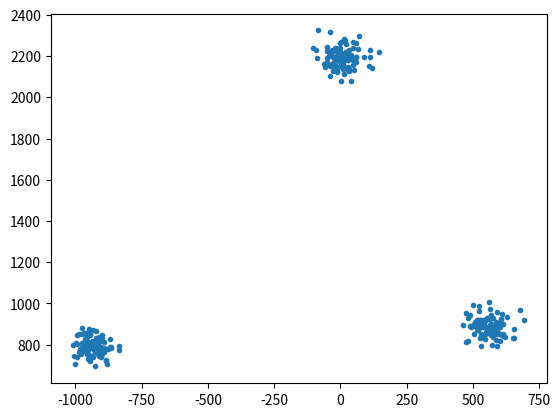

The matplotlib source for this figure:
#!/usr/bin/env python
import numpy as np
import matplotlib.pyplot as plt


def rand_clusters(within_cluster_stddev, between_cluster_variance, num_clusters, points_per_cluster):
    '''Return a dataset of clustered points.

    @param within_cluster_stddev the standard deviation within each cluster.
    @param between_cluster_variance the standard deviation between each cluster.
    @param num_clusters the amount of clusters
    @param points_per_cluster the amount of points in each cluster.
    '''
    return np.vstack(
        [np.random.multivariate_normal(
            # Generate random cluster center
            np.random.normal([0, 0], between_cluster_variance),
            # Covariance of within-cluster spread
            [[between_cluster_variance, 0], [0, between_cluster_variance]],
            points_per_cluster)
         for _ in range(num_clusters)])


# Test the function
RAND_POINTS = rand_clusters(0.0001, 2000, 3, 100)

F, AX = plt.subplots()
AX.plot(RAND_POINTS[:, 0], RAND_POINTS[:, 1], '.')

np.savetxt("random_clusters_2000.csv", RAND_POINTS, delimiter=",")

plt.show()
